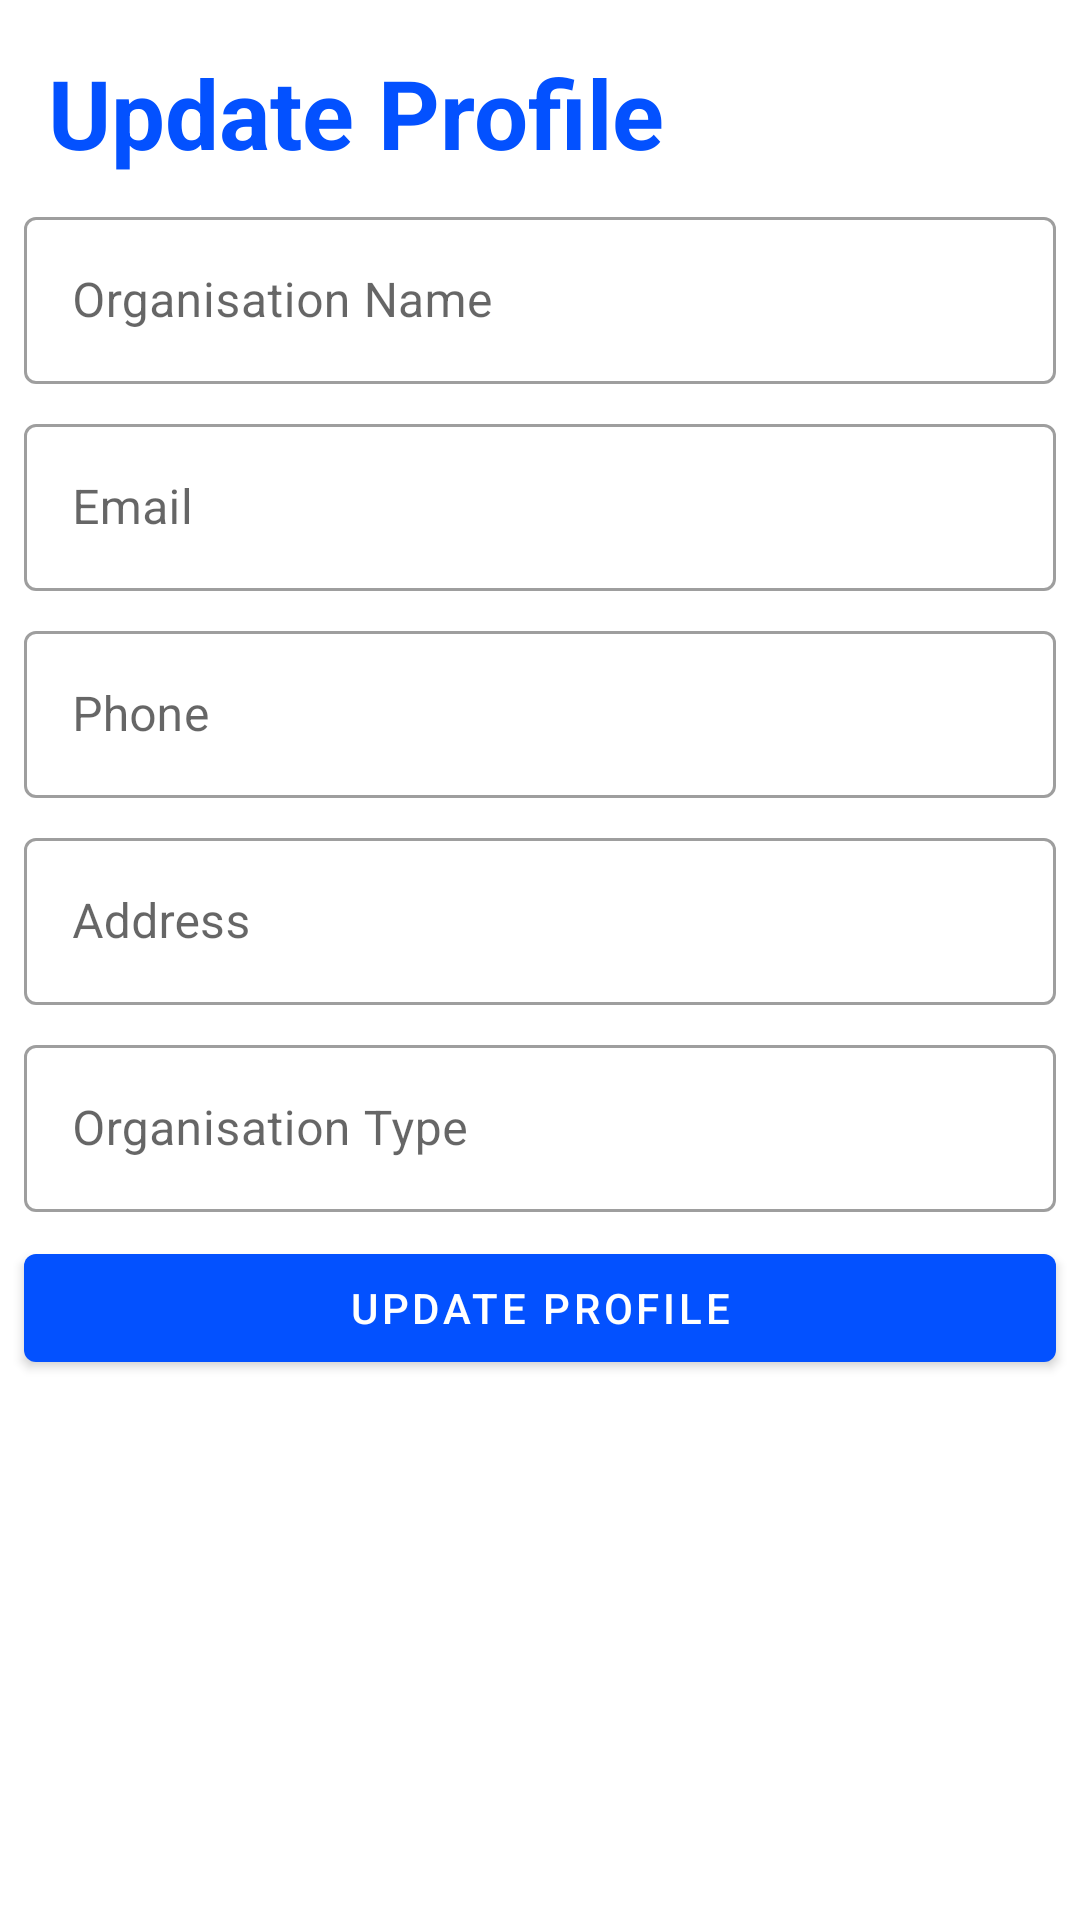

Write the Android layout XML for this screen, with the resource values it uses.
<!-- AndroidManifest.xml: application theme Theme.JobRecruitmentAppAndroid -->
<!-- res/layout/fragment_update_profile.xml -->
<?xml version="1.0" encoding="utf-8"?>
<androidx.constraintlayout.widget.ConstraintLayout xmlns:android="http://schemas.android.com/apk/res/android"
    xmlns:tools="http://schemas.android.com/tools"
    android:layout_width="match_parent"
    android:layout_height="match_parent"
    xmlns:app="http://schemas.android.com/apk/res-auto"
    tools:context=".fragments.UpdateProfileFragment">

    <TextView
        android:id="@+id/heading"
        android:layout_width="match_parent"
        android:layout_height="0dp"
        android:layout_marginStart="16dp"
        android:layout_marginTop="16dp"
        android:layout_weight="0.05"
        android:text="Update Profile"
        android:textAppearance="@style/TextAppearance.Material3.HeadlineLarge"
        android:textColor="@color/primary"
        android:textStyle="bold"
        app:layout_constraintStart_toStartOf="parent"
        app:layout_constraintTop_toTopOf="parent" />

    <com.google.android.material.textfield.TextInputLayout
        android:id="@+id/orgNameTextField"
        style="@style/Widget.MaterialComponents.TextInputLayout.OutlinedBox"
        android:layout_width="match_parent"
        android:layout_height="wrap_content"
        android:layout_margin="8dp"
        android:hint="Organisation Name"
        app:layout_constraintEnd_toEndOf="parent"
        app:layout_constraintStart_toStartOf="parent"
        app:layout_constraintTop_toBottomOf="@+id/heading">

        <com.google.android.material.textfield.TextInputEditText
            android:layout_width="match_parent"
            android:layout_height="wrap_content"
            android:inputType="textPersonName" />
    </com.google.android.material.textfield.TextInputLayout>

    <com.google.android.material.textfield.TextInputLayout
        android:id="@+id/emailTextField"
        style="@style/Widget.MaterialComponents.TextInputLayout.OutlinedBox"
        android:layout_width="match_parent"
        android:layout_height="wrap_content"
        android:layout_margin="8dp"
        android:hint="Email"
        app:layout_constraintEnd_toEndOf="parent"
        app:layout_constraintStart_toStartOf="parent"
        app:layout_constraintTop_toBottomOf="@+id/orgNameTextField">

        <com.google.android.material.textfield.TextInputEditText
            android:layout_width="match_parent"
            android:layout_height="wrap_content"
            android:inputType="textEmailAddress" />
    </com.google.android.material.textfield.TextInputLayout>

    <com.google.android.material.textfield.TextInputLayout
        android:id="@+id/phoneTextField"
        style="@style/Widget.MaterialComponents.TextInputLayout.OutlinedBox"
        android:layout_width="match_parent"
        android:layout_height="wrap_content"
        android:layout_margin="8dp"
        android:hint="Phone"
        app:layout_constraintEnd_toEndOf="parent"
        app:layout_constraintStart_toStartOf="parent"
        app:layout_constraintTop_toBottomOf="@+id/emailTextField">

        <com.google.android.material.textfield.TextInputEditText
            android:layout_width="match_parent"
            android:layout_height="wrap_content"
            android:inputType="phone" />
    </com.google.android.material.textfield.TextInputLayout>

    <com.google.android.material.textfield.TextInputLayout
        android:id="@+id/addressTextField"
        style="@style/Widget.MaterialComponents.TextInputLayout.OutlinedBox"
        android:layout_width="match_parent"
        android:layout_height="wrap_content"
        android:layout_margin="8dp"
        android:hint="Address"
        app:layout_constraintEnd_toEndOf="parent"
        app:layout_constraintStart_toStartOf="parent"
        app:layout_constraintTop_toBottomOf="@+id/phoneTextField">

        <com.google.android.material.textfield.TextInputEditText
            android:layout_width="match_parent"
            android:layout_height="wrap_content"/>
    </com.google.android.material.textfield.TextInputLayout>

    <com.google.android.material.textfield.TextInputLayout
        android:id="@+id/orgTypeTextField"
        style="@style/Widget.MaterialComponents.TextInputLayout.OutlinedBox"
        android:layout_width="match_parent"
        android:layout_height="wrap_content"
        android:layout_margin="8dp"
        android:hint="Organisation Type"
        app:layout_constraintEnd_toEndOf="parent"
        app:layout_constraintStart_toStartOf="parent"
        app:layout_constraintTop_toBottomOf="@+id/addressTextField">

        <com.google.android.material.textfield.TextInputEditText
            android:layout_width="match_parent"
            android:layout_height="wrap_content" />
    </com.google.android.material.textfield.TextInputLayout>

    <com.google.android.material.button.MaterialButton
        android:id="@+id/updateProfile"
        android:layout_width="match_parent"
        android:layout_height="wrap_content"
        android:layout_margin="8dp"
        android:text="Update Profile"
        app:layout_constraintEnd_toEndOf="parent"
        app:layout_constraintStart_toStartOf="parent"
        app:layout_constraintTop_toBottomOf="@+id/orgTypeTextField" />

</androidx.constraintlayout.widget.ConstraintLayout>
<!-- resources referenced by this layout -->
<resources>
  <color name="primary">#0351FF</color>
  <style name="Theme.JobRecruitmentAppAndroid" parent="Theme.MaterialComponents.DayNight.DarkActionBar">
          
          <item name="colorPrimary">@color/primary</item>
          <item name="colorPrimaryVariant">@color/purple_700</item>
          <item name="colorOnPrimary">@color/white</item>
          
          <item name="colorSecondary">@color/teal_200</item>
          <item name="colorSecondaryVariant">@color/teal_700</item>
          <item name="colorOnSecondary">@color/black</item>
          
          <item name="android:statusBarColor" tools:targetApi="l">?attr/colorPrimaryVariant</item>
          
      </style>
  <color name="purple_700">#FF3700B3</color>
  <color name="white">#FFFFFFFF</color>
  <color name="teal_200">#FF03DAC5</color>
  <color name="teal_700">#FF018786</color>
  <color name="black">#FF000000</color>
</resources>
